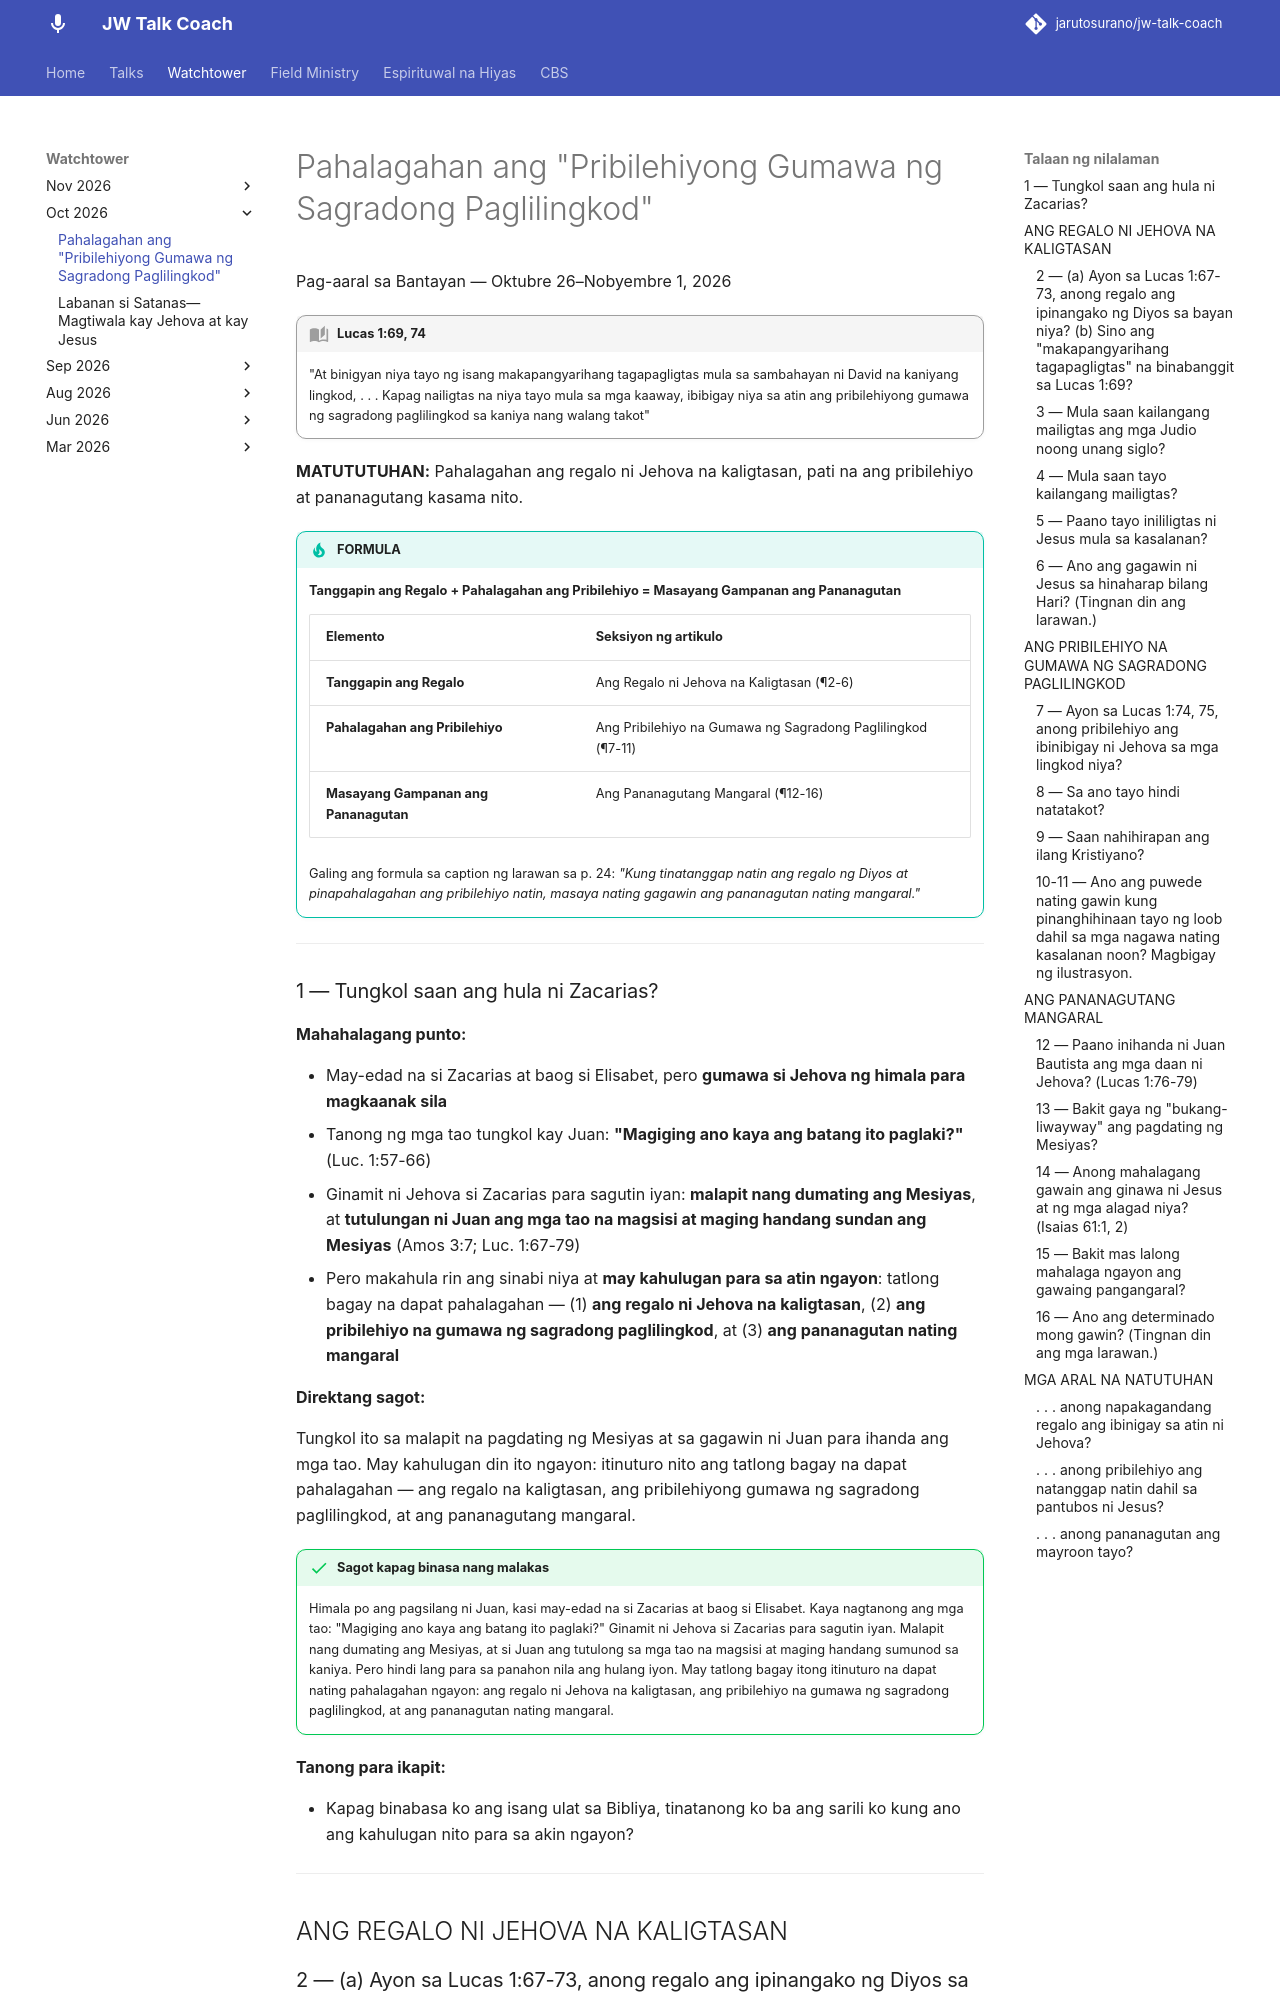

repository: jarutosurano/jw-talk-coach · page: watchtower/pahalagahan-ang-sagradong-paglilingkod/index.html · generator: mkdocs

---
title: 'Pahalagahan ang “Pribilehiyong Gumawa ng Sagradong Paglilingkod”'
---

Pag-aaral sa Bantayan — Oktubre 26–Nobyembre 1, 2026

!!! quote "Lucas 1:69, 74"
    "At binigyan niya tayo ng isang makapangyarihang tagapagligtas mula sa sambahayan ni David na kaniyang lingkod, . . . Kapag nailigtas na niya tayo mula sa mga kaaway, ibibigay niya sa atin ang pribilehiyong gumawa ng sagradong paglilingkod sa kaniya nang walang takot"

**MATUTUTUHAN:** Pahalagahan ang regalo ni Jehova na kaligtasan, pati na ang pribilehiyo at pananagutang kasama nito.

!!! tip "FORMULA"
    **Tanggapin ang Regalo + Pahalagahan ang Pribilehiyo = Masayang Gampanan ang Pananagutan**

    | Elemento | Seksiyon ng artikulo |
    |----------|----------------------|
    | **Tanggapin ang Regalo** | Ang Regalo ni Jehova na Kaligtasan (¶2-6) |
    | **Pahalagahan ang Pribilehiyo** | Ang Pribilehiyo na Gumawa ng Sagradong Paglilingkod (¶7-11) |
    | **Masayang Gampanan ang Pananagutan** | Ang Pananagutang Mangaral (¶12-16) |

    Galing ang formula sa caption ng larawan sa p. 24: *"Kung tinatanggap natin ang regalo ng Diyos at pinapahalagahan ang pribilehiyo natin, masaya nating gagawin ang pananagutan nating mangaral."*

---

### 1 — Tungkol saan ang hula ni Zacarias?

**Mahahalagang punto:**

- May-edad na si Zacarias at baog si Elisabet, pero **gumawa si Jehova ng himala para magkaanak sila**
- Tanong ng mga tao tungkol kay Juan: **"Magiging ano kaya ang batang ito paglaki?"** (Luc. 1:57-66)
- Ginamit ni Jehova si Zacarias para sagutin iyan: **malapit nang dumating ang Mesiyas**, at **tutulungan ni Juan ang mga tao na magsisi at maging handang sundan ang Mesiyas** (Amos 3:7; Luc. 1:67-79)
- Pero makahula rin ang sinabi niya at **may kahulugan para sa atin ngayon**: tatlong bagay na dapat pahalagahan — (1) **ang regalo ni Jehova na kaligtasan**, (2) **ang pribilehiyo na gumawa ng sagradong paglilingkod**, at (3) **ang pananagutan nating mangaral**

**Direktang sagot:**

Tungkol ito sa malapit na pagdating ng Mesiyas at sa gagawin ni Juan para ihanda ang mga tao. May kahulugan din ito ngayon: itinuturo nito ang tatlong bagay na dapat pahalagahan — ang regalo na kaligtasan, ang pribilehiyong gumawa ng sagradong paglilingkod, at ang pananagutang mangaral.

!!! success "Sagot kapag binasa nang malakas"
    Himala po ang pagsilang ni Juan, kasi may-edad na si Zacarias at baog si Elisabet. Kaya nagtanong ang mga tao: "Magiging ano kaya ang batang ito paglaki?" Ginamit ni Jehova si Zacarias para sagutin iyan. Malapit nang dumating ang Mesiyas, at si Juan ang tutulong sa mga tao na magsisi at maging handang sumunod sa kaniya. Pero hindi lang para sa panahon nila ang hulang iyon. May tatlong bagay itong itinuturo na dapat nating pahalagahan ngayon: ang regalo ni Jehova na kaligtasan, ang pribilehiyo na gumawa ng sagradong paglilingkod, at ang pananagutan nating mangaral.

**Tanong para ikapit:**

- Kapag binabasa ko ang isang ulat sa Bibliya, tinatanong ko ba ang sarili ko kung ano ang kahulugan nito para sa akin ngayon?

---

## ANG REGALO NI JEHOVA NA KALIGTASAN
